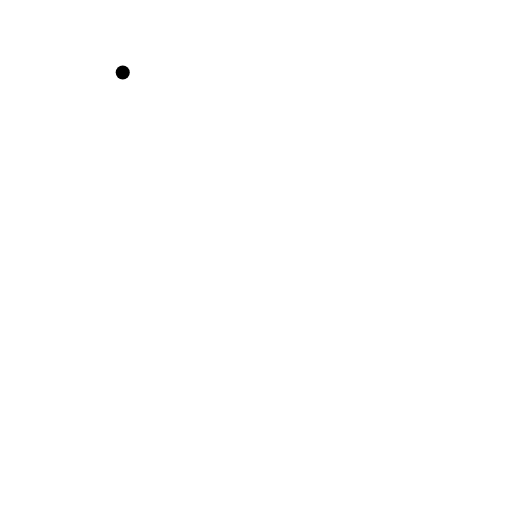
t = 0.00 s
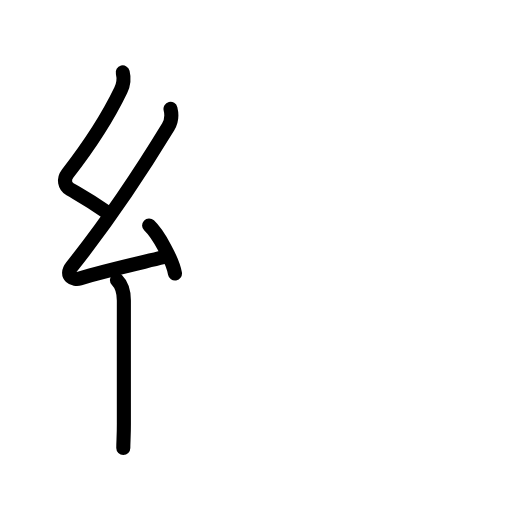
t = 3.42 s
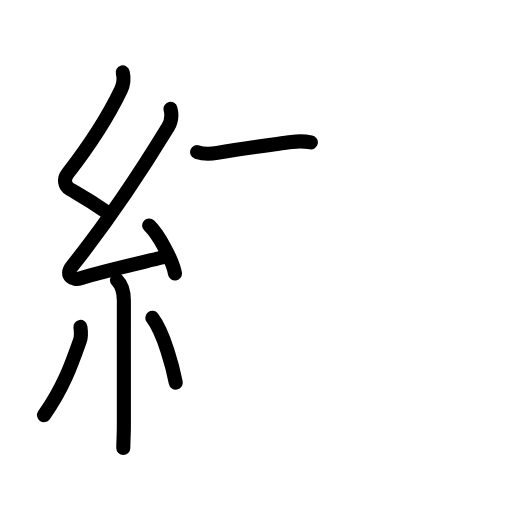
t = 6.75 s
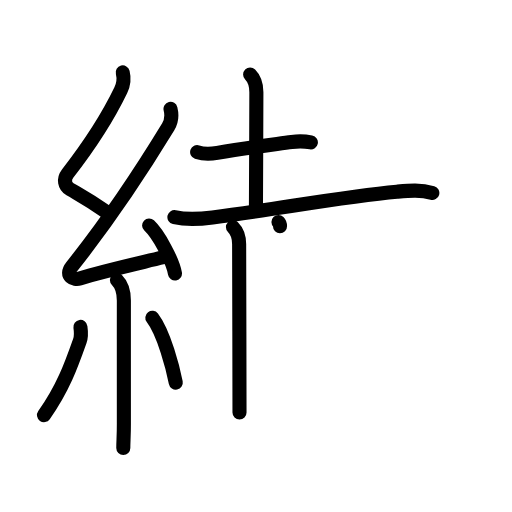
t = 10.13 s
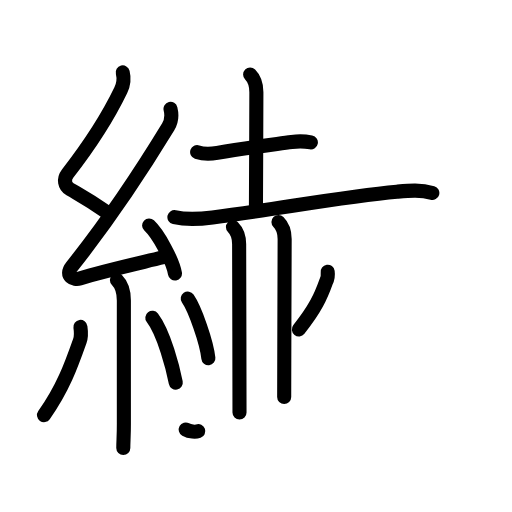
t = 13.38 s
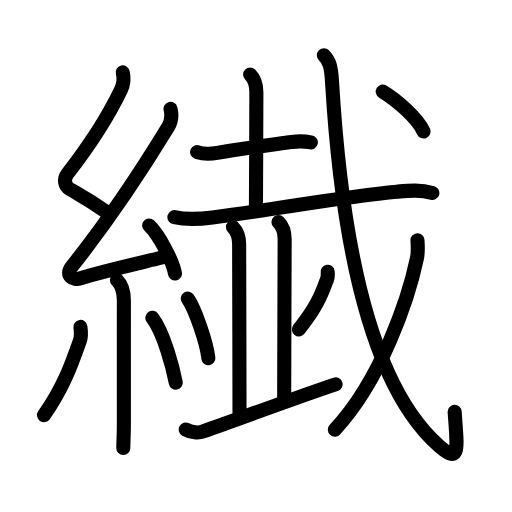
t = 17.00 s

The animated SVG that drew these frames (rendered in a browser with its animation timeline set to each time). Animation: 54 SMIL elements (animate=54); one cycle of 17.00 s.

<?xml version="1.0" encoding="UTF-8"?>
<!--
AniKanjiVG is licensed by CC-BY-SA Paul C. Sommerhoff (https://bitbucket.org/sommerhoff/anikanjivg).
AniKanjiVG uses KanjiVG which is licensed by CC-BY-SA Ulrich Apel (http://kanjivg.tagaini.net).
See also http://creativecommons.org/licenses/by-sa/3.0/
-->
<svg xmlns:kvg='http://kanjivg.tagaini.net' xmlns='http://www.w3.org/2000/svg' width='109' height='109' viewBox='0 0 109 109' style='fill:none;stroke:#000000;stroke-width:3;stroke-linecap:round;stroke-linejoin:round;' id="kvg:kanji_07e4a"><g id="kvg:07e4a" kvg:element="繊"><g id="kvg:07e4a-g1" kvg:element="糸" kvg:position="left" kvg:radical="general"><path id="kvg:07e4a-s1" kvg:type="㇜" d="M26.13,15.42c0.34,1.34,0.25,2.4-0.42,3.8c-3.08,6.4-6.58,11.65-11.3,17.72c-0.96,1.24-0.65,2.68,0.5,3.35c3.2,1.86,3.72,2.08,7.72,4.81"><animate attributeName="d" begin="0.0s" dur="0.25s" from="M26.13,15.42C26.13,15.42,26.13,15.42,26.13,15.42" to="M26.13,15.42c0.34,1.34,0.25,2.4-0.42,3.8" />
<animate attributeName="d" begin="0.25s" dur="0.25s" from="M26.13,15.42c0.34,1.34,0.25,2.4-0.42,3.8c0,0,0,0,0,0,0" to="M26.13,15.42c0.34,1.34,0.25,2.4-0.42,3.8c-3.08,6.4-6.58,11.65-11.3,17.72" />
<animate attributeName="d" begin="0.5s" dur="0.25s" from="M26.13,15.42c0.34,1.34,0.25,2.4-0.42,3.8c-3.08,6.4-6.58,11.65-11.3,17.72c0,0,0,0,0,0,0" to="M26.13,15.42c0.34,1.34,0.25,2.4-0.42,3.8c-3.08,6.4-6.58,11.65-11.3,17.72c-0.96,1.24-0.65,2.68,0.5,3.35" />
<animate attributeName="d" begin="0.75s" dur="0.25s" from="M26.13,15.42c0.34,1.34,0.25,2.4-0.42,3.8c-3.08,6.4-6.58,11.65-11.3,17.72c-0.96,1.24-0.65,2.68,0.5,3.35c0,0,0,0,0,0,0" to="M26.13,15.42c0.34,1.34,0.25,2.4-0.42,3.8c-3.08,6.4-6.58,11.65-11.3,17.72c-0.96,1.24-0.65,2.68,0.5,3.35c3.2,1.86,3.72,2.08,7.72,4.81" />
</path>
<path id="kvg:07e4a-s2" kvg:type="㇜" d="M36.3,23.18c0.32,1.32,0.2,2.7-0.5,3.84c-5.9,9.68-12.55,19.73-20.48,29.69c-1.64,2.06,0.46,2.98,1.65,2.59c5-1.61,11.37-2.99,17.79-4.53"><animate attributeName="d" begin="1.0s" dur="0.25s" from="M36.3,23.18C36.3,23.18,36.3,23.18,36.3,23.18" to="M36.3,23.18c0.32,1.32,0.2,2.7-0.5,3.84" />
<animate attributeName="d" begin="1.25s" dur="0.25s" from="M36.3,23.18c0.32,1.32,0.2,2.7-0.5,3.84c0,0,0,0,0,0,0" to="M36.3,23.18c0.32,1.32,0.2,2.7-0.5,3.84c-5.9,9.68-12.55,19.73-20.48,29.69" />
<animate attributeName="d" begin="1.5s" dur="0.25s" from="M36.3,23.18c0.32,1.32,0.2,2.7-0.5,3.84c-5.9,9.68-12.55,19.73-20.48,29.69c0,0,0,0,0,0,0" to="M36.3,23.18c0.32,1.32,0.2,2.7-0.5,3.84c-5.9,9.68-12.55,19.73-20.48,29.69c-1.64,2.06,0.46,2.98,1.65,2.59" />
<animate attributeName="d" begin="1.75s" dur="0.25s" from="M36.3,23.18c0.32,1.32,0.2,2.7-0.5,3.84c-5.9,9.68-12.55,19.73-20.48,29.69c-1.64,2.06,0.46,2.98,1.65,2.59c0,0,0,0,0,0,0" to="M36.3,23.18c0.32,1.32,0.2,2.7-0.5,3.84c-5.9,9.68-12.55,19.73-20.48,29.69c-1.64,2.06,0.46,2.98,1.65,2.59c5-1.61,11.37-2.99,17.79-4.53" />
<animate attributeName="d" begin="0s" dur="1.0s" from="M-100,-100" to="M-100,-100" />
</path>
<path id="kvg:07e4a-s3" kvg:type="㇔" d="M31.75,48c1.94,1.81,5.01,7.42,5.5,10.23"><animate attributeName="d" begin="2.0s" dur="1.0s" from="M31.75,48C31.75,48,31.75,48,31.75,48" to="M31.75,48c1.94,1.81,5.01,7.42,5.5,10.23" />
<animate attributeName="d" begin="0s" dur="2.0s" from="M-100,-100" to="M-100,-100" />
</path>
<path id="kvg:07e4a-s4" kvg:type="㇑" d="M24.89,59.62c0.93,0.93,1.48,2.25,1.48,4.34c0,8.99-0.02,19.92,0,26.24c0.01,2.49-0.12,3.78-0.12,5.18"><animate attributeName="d" begin="3.0s" dur="0.3333333333333333s" from="M24.89,59.62C24.89,59.62,24.89,59.62,24.89,59.62" to="M24.89,59.62c0.93,0.93,1.48,2.25,1.48,4.34" />
<animate attributeName="d" begin="3.3333333333333335s" dur="0.3333333333333333s" from="M24.89,59.62c0.93,0.93,1.48,2.25,1.48,4.34c0,0,0,0,0,0,0" to="M24.89,59.62c0.93,0.93,1.48,2.25,1.48,4.34c0,8.99-0.02,19.92,0,26.24" />
<animate attributeName="d" begin="3.6666666666666665s" dur="0.3333333333333333s" from="M24.89,59.62c0.93,0.93,1.48,2.25,1.48,4.34c0,8.99-0.02,19.92,0,26.24c0,0,0,0,0,0,0" to="M24.89,59.62c0.93,0.93,1.48,2.25,1.48,4.34c0,8.99-0.02,19.92,0,26.24c0.01,2.49-0.12,3.78-0.12,5.18" />
<animate attributeName="d" begin="0s" dur="3.0s" from="M-100,-100" to="M-100,-100" />
</path>
<path id="kvg:07e4a-s5" kvg:type="㇒" d="M17.12,69.6c0.13,0.88,0.09,2.36-0.13,2.99c-1.87,5.29-3.62,10.16-7.62,15.79"><animate attributeName="d" begin="4.0s" dur="0.5s" from="M17.12,69.6C17.12,69.6,17.12,69.6,17.12,69.6" to="M17.12,69.6c0.13,0.88,0.09,2.36-0.13,2.99" />
<animate attributeName="d" begin="4.5s" dur="0.5s" from="M17.12,69.6c0.13,0.88,0.09,2.36-0.13,2.99c0,0,0,0,0,0,0" to="M17.12,69.6c0.13,0.88,0.09,2.36-0.13,2.99c-1.87,5.29-3.62,10.16-7.62,15.79" />
<animate attributeName="d" begin="0s" dur="4.0s" from="M-100,-100" to="M-100,-100" />
</path>
<path id="kvg:07e4a-s6" kvg:type="㇔" d="M32.43,67.66c2.5,3.26,4.41,10.85,4.99,13.81"><animate attributeName="d" begin="5.0s" dur="1.0s" from="M32.43,67.66C32.43,67.66,32.43,67.66,32.43,67.66" to="M32.43,67.66c2.5,3.26,4.41,10.85,4.99,13.81" />
<animate attributeName="d" begin="0s" dur="5.0s" from="M-100,-100" to="M-100,-100" />
</path>
</g>
<g id="kvg:07e4a-g2" kvg:position="right" kvg:phon="韱V/韯V"><g id="kvg:07e4a-g3" kvg:element="土" kvg:part="1"><path id="kvg:07e4a-s7" kvg:type="㇐" d="M41.97,32.38c1.34,0.45,2.92,0.4,4.28,0.16c5.88-1.03,11.12-1.66,15.86-2.31c1.33-0.18,2.74-0.17,4.07,0.09"><animate attributeName="d" begin="6.0s" dur="0.3333333333333333s" from="M41.97,32.38C41.97,32.38,41.97,32.38,41.97,32.38" to="M41.97,32.38c1.34,0.45,2.92,0.4,4.28,0.16" />
<animate attributeName="d" begin="6.333333333333333s" dur="0.3333333333333333s" from="M41.97,32.38c1.34,0.45,2.92,0.4,4.28,0.16c0,0,0,0,0,0,0" to="M41.97,32.38c1.34,0.45,2.92,0.4,4.28,0.16c5.88-1.03,11.12-1.66,15.86-2.31" />
<animate attributeName="d" begin="6.666666666666667s" dur="0.3333333333333333s" from="M41.97,32.38c1.34,0.45,2.92,0.4,4.28,0.16c5.88-1.03,11.12-1.66,15.86-2.31c0,0,0,0,0,0,0" to="M41.97,32.38c1.34,0.45,2.92,0.4,4.28,0.16c5.88-1.03,11.12-1.66,15.86-2.31c1.33-0.18,2.74-0.17,4.07,0.09" />
<animate attributeName="d" begin="0s" dur="6.0s" from="M-100,-100" to="M-100,-100" />
</path>
<path id="kvg:07e4a-s8" kvg:type="㇑a" d="M53.25,15.87c1,1,1.33,2.01,1.33,3.76c0,4.5-0.09,22.12-0.09,24.25"><animate attributeName="d" begin="7.0s" dur="0.5s" from="M53.25,15.87C53.25,15.87,53.25,15.87,53.25,15.87" to="M53.25,15.87c1,1,1.33,2.01,1.33,3.76" />
<animate attributeName="d" begin="7.5s" dur="0.5s" from="M53.25,15.87c1,1,1.33,2.01,1.33,3.76c0,0,0,0,0,0,0" to="M53.25,15.87c1,1,1.33,2.01,1.33,3.76c0,4.5-0.09,22.12-0.09,24.25" />
<animate attributeName="d" begin="0s" dur="7.0s" from="M-100,-100" to="M-100,-100" />
</path>
<g id="kvg:07e4a-g4" kvg:element="戈" kvg:part="1"><g id="kvg:07e4a-g5" kvg:element="弋" kvg:part="1"><path id="kvg:07e4a-s9" kvg:type="㇐" d="M37.13,46.23c2.87,0.65,5.91,0.35,8.11,0.06c14.04-1.84,28.2-4.49,39.26-5.48c2.58-0.23,5.02-0.47,7.54,0.26"><animate attributeName="d" begin="8.0s" dur="0.3333333333333333s" from="M37.13,46.23C37.13,46.23,37.13,46.23,37.13,46.23" to="M37.13,46.23c2.87,0.65,5.91,0.35,8.11,0.06" />
<animate attributeName="d" begin="8.333333333333334s" dur="0.3333333333333333s" from="M37.13,46.23c2.87,0.65,5.91,0.35,8.11,0.06c0,0,0,0,0,0,0" to="M37.13,46.23c2.87,0.65,5.91,0.35,8.11,0.06c14.04-1.84,28.2-4.49,39.26-5.48" />
<animate attributeName="d" begin="8.666666666666666s" dur="0.3333333333333333s" from="M37.13,46.23c2.87,0.65,5.91,0.35,8.11,0.06c14.04-1.84,28.2-4.49,39.26-5.48c0,0,0,0,0,0,0" to="M37.13,46.23c2.87,0.65,5.91,0.35,8.11,0.06c14.04-1.84,28.2-4.49,39.26-5.48c2.58-0.23,5.02-0.47,7.54,0.26" />
<animate attributeName="d" begin="0s" dur="8.0s" from="M-100,-100" to="M-100,-100" />
</path>
</g>
</g>
</g>
<path id="kvg:07e4a-s10" kvg:type="㇑a" d="M49.59,48.35c0.84,0.84,1.32,2.27,1.32,3.61c0,0.82,0.08,28.91,0.08,35.85"><animate attributeName="d" begin="9.0s" dur="0.5s" from="M49.59,48.35C49.59,48.35,49.59,48.35,49.59,48.35" to="M49.59,48.35c0.84,0.84,1.32,2.27,1.32,3.61" />
<animate attributeName="d" begin="9.5s" dur="0.5s" from="M49.59,48.35c0.84,0.84,1.32,2.27,1.32,3.61c0,0,0,0,0,0,0" to="M49.59,48.35c0.84,0.84,1.32,2.27,1.32,3.61c0,0.82,0.08,28.91,0.08,35.85" />
<animate attributeName="d" begin="0s" dur="9.0s" from="M-100,-100" to="M-100,-100" />
</path>
<path id="kvg:07e4a-s11" kvg:type="㇑a" d="M59.28,47.25c0.86,0.86,1.32,2.25,1.32,3.61c0,0.82-0.1,27.91-0.1,33.64"><animate attributeName="d" begin="10.0s" dur="0.5s" from="M59.28,47.25C59.28,47.25,59.28,47.25,59.28,47.25" to="M59.28,47.25c0.86,0.86,1.32,2.25,1.32,3.61" />
<animate attributeName="d" begin="10.5s" dur="0.5s" from="M59.28,47.25c0.86,0.86,1.32,2.25,1.32,3.61c0,0,0,0,0,0,0" to="M59.28,47.25c0.86,0.86,1.32,2.25,1.32,3.61c0,0.82-0.1,27.91-0.1,33.64" />
<animate attributeName="d" begin="0s" dur="10.0s" from="M-100,-100" to="M-100,-100" />
</path>
<path id="kvg:07e4a-s12" kvg:type="㇔" d="M39.97,63.57c1.55,2.24,4,9.2,4.39,12.68"><animate attributeName="d" begin="11.0s" dur="1.0s" from="M39.97,63.57C39.97,63.57,39.97,63.57,39.97,63.57" to="M39.97,63.57c1.55,2.24,4,9.2,4.39,12.68" />
<animate attributeName="d" begin="0s" dur="11.0s" from="M-100,-100" to="M-100,-100" />
</path>
<path id="kvg:07e4a-s13" kvg:type="㇒" d="M69.76,57.84c0.11,0.77-0.01,1.49-0.35,2.18c-1.1,3.07-2.24,5.65-5.78,10.11"><animate attributeName="d" begin="12.0s" dur="0.5s" from="M69.76,57.84C69.76,57.84,69.76,57.84,69.76,57.84" to="M69.76,57.84c0.11,0.77-0.01,1.49-0.35,2.18" />
<animate attributeName="d" begin="12.5s" dur="0.5s" from="M69.76,57.84c0.11,0.77-0.01,1.49-0.35,2.18c0,0,0,0,0,0,0" to="M69.76,57.84c0.11,0.77-0.01,1.49-0.35,2.18c-1.1,3.07-2.24,5.65-5.78,10.11" />
<animate attributeName="d" begin="0s" dur="12.0s" from="M-100,-100" to="M-100,-100" />
</path>
<path id="kvg:07e4a-s14" kvg:type="㇀/㇐" d="M39.54,91.44c1.21,0.68,2.8,0.74,3.56,0.47C51.38,89,64.75,84,71.45,81.82"><animate attributeName="d" begin="13.0s" dur="0.5s" from="M39.54,91.44C39.54,91.44,39.54,91.44,39.54,91.44" to="M39.54,91.44c1.21,0.68,2.8,0.74,3.56,0.47" />
<animate attributeName="d" begin="13.5s" dur="0.5s" from="M39.54,91.44c1.21,0.68,2.8,0.74,3.56,0.47c0,0,0,0,0,0,0" to="M39.54,91.44c1.21,0.68,2.8,0.74,3.56,0.47C51.38,89,64.75,84,71.45,81.82" />
<animate attributeName="d" begin="0s" dur="13.0s" from="M-100,-100" to="M-100,-100" />
</path>
<g id="kvg:07e4a-g6" kvg:element="戈" kvg:part="2"><g id="kvg:07e4a-g7" kvg:element="弋" kvg:part="2"><path id="kvg:07e4a-s15" kvg:type="㇂" d="M68.95,11.75c1.21,1.21,1.55,2.5,1.74,5.72c1.85,31.01,7.43,64.03,22.79,77.47c4.51,3.94,3.88,0.78,3.31-7.26"><animate attributeName="d" begin="14.0s" dur="0.3333333333333333s" from="M68.95,11.75C68.95,11.75,68.95,11.75,68.95,11.75" to="M68.95,11.75c1.21,1.21,1.55,2.5,1.74,5.72" />
<animate attributeName="d" begin="14.333333333333334s" dur="0.3333333333333333s" from="M68.95,11.75c1.21,1.21,1.55,2.5,1.74,5.72c0,0,0,0,0,0,0" to="M68.95,11.75c1.21,1.21,1.55,2.5,1.74,5.72c1.85,31.01,7.43,64.03,22.79,77.47" />
<animate attributeName="d" begin="14.666666666666666s" dur="0.3333333333333333s" from="M68.95,11.75c1.21,1.21,1.55,2.5,1.74,5.72c1.85,31.01,7.43,64.03,22.79,77.47c0,0,0,0,0,0,0" to="M68.95,11.75c1.21,1.21,1.55,2.5,1.74,5.72c1.85,31.01,7.43,64.03,22.79,77.47c4.51,3.94,3.88,0.78,3.31-7.26" />
<animate attributeName="d" begin="0s" dur="14.0s" from="M-100,-100" to="M-100,-100" />
</path>
</g>
<g id="kvg:07e4a-g8" kvg:element="丿"><path id="kvg:07e4a-s16" kvg:type="㇒" d="M88.88,51.14c0.05,0.94,0.17,2.44-0.1,3.77C87,63.45,81.21,80.79,71.29,91.47"><animate attributeName="d" begin="15.0s" dur="0.5s" from="M88.88,51.14C88.88,51.14,88.88,51.14,88.88,51.14" to="M88.88,51.14c0.05,0.94,0.17,2.44-0.1,3.77" />
<animate attributeName="d" begin="15.5s" dur="0.5s" from="M88.88,51.14c0.05,0.94,0.17,2.44-0.1,3.77c0,0,0,0,0,0,0" to="M88.88,51.14c0.05,0.94,0.17,2.44-0.1,3.77C87,63.45,81.21,80.79,71.29,91.47" />
<animate attributeName="d" begin="0s" dur="15.0s" from="M-100,-100" to="M-100,-100" />
</path>
</g>
<g id="kvg:07e4a-g9" kvg:element="弋" kvg:part="3"><g id="kvg:07e4a-g10" kvg:element="丶"><path id="kvg:07e4a-s17" kvg:type="㇔" d="M81.48,19.5c2.84,1.7,7.38,5.59,8.7,8.5"><animate attributeName="d" begin="16.0s" dur="1.0s" from="M81.48,19.5C81.48,19.5,81.48,19.5,81.48,19.5" to="M81.48,19.5c2.84,1.7,7.38,5.59,8.7,8.5" />
<animate attributeName="d" begin="0s" dur="16.0s" from="M-100,-100" to="M-100,-100" />
</path>
</g>
</g>
</g>
</g>
</g>
</svg>
